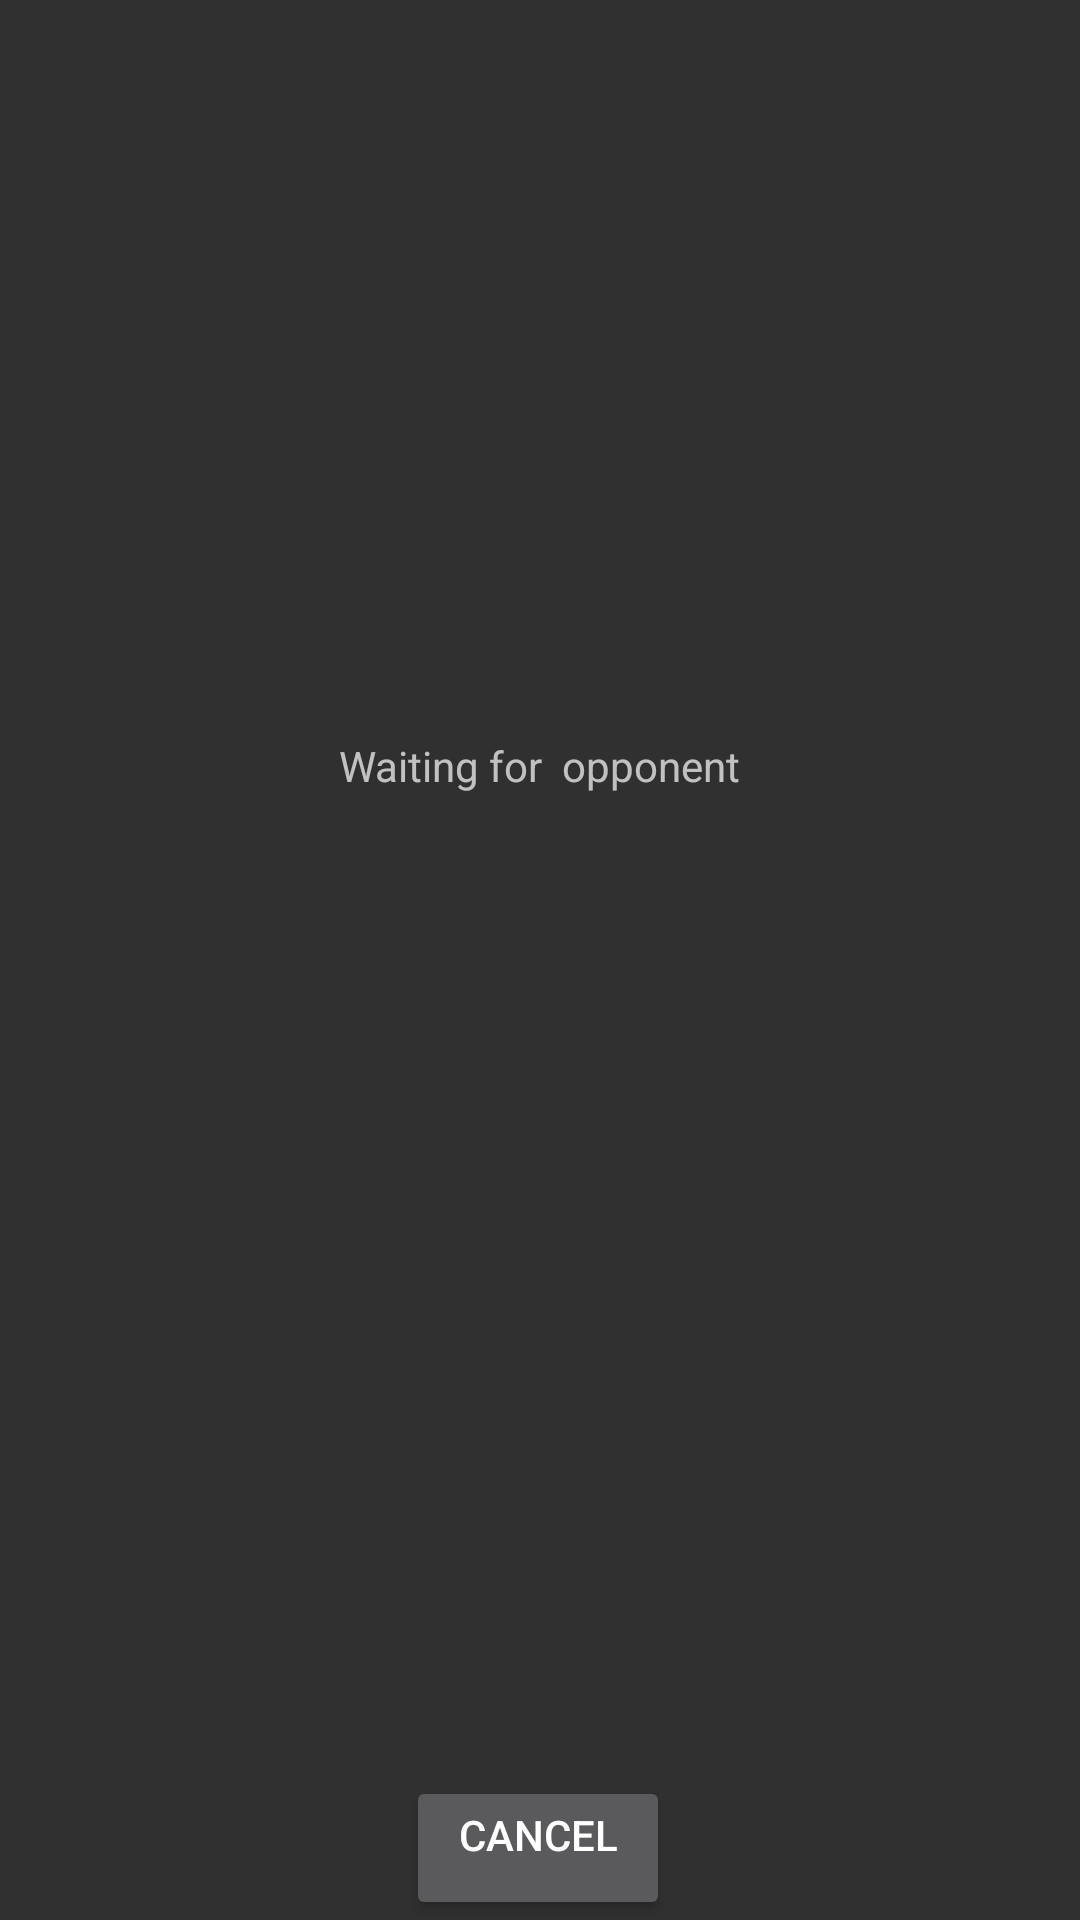

Write the Android layout XML for this screen, with the resource values it uses.
<!-- AndroidManifest.xml: application theme Theme.FairGomoku -->
<!-- res/layout/activity_play_online_acttivity.xml -->
<?xml version="1.0" encoding="utf-8"?>
<androidx.constraintlayout.widget.ConstraintLayout xmlns:android="http://schemas.android.com/apk/res/android"
    xmlns:app="http://schemas.android.com/apk/res-auto"
    xmlns:tools="http://schemas.android.com/tools"
    android:id="@+id/relativeLayout"
    android:layout_width="match_parent"
    android:layout_height="match_parent">

    <TextView
        android:id="@+id/textView"
        android:layout_width="wrap_content"
        android:layout_height="wrap_content"
        android:text="Waiting for  opponent"
        app:layout_constraintBottom_toTopOf="@+id/progressBar"
        app:layout_constraintEnd_toEndOf="parent"
        app:layout_constraintStart_toStartOf="parent"
        app:layout_constraintTop_toTopOf="parent" />
    <ProgressBar
        android:id="@+id/progressBar"
        android:layout_width="wrap_content"
        android:layout_height="wrap_content"
        android:indeterminateDrawable="@drawable/spinner_ring"
        android:indeterminateOnly="true"
        android:visibility="visible"
        app:layout_constraintBottom_toTopOf="@+id/cancelOnlineGame"
        app:layout_constraintEnd_toEndOf="parent"
        app:layout_constraintStart_toStartOf="parent"
        app:layout_constraintTop_toTopOf="parent"
        app:layout_constraintVertical_bias="0.862" />
    <Button
        android:id="@+id/cancelOnlineGame"
        android:layout_width="wrap_content"
        android:layout_height="wrap_content"
        android:layout_weight="1"
        android:gravity="center_horizontal"
        android:text="cancel"
        app:layout_constraintBottom_toBottomOf="parent"
        app:layout_constraintEnd_toEndOf="parent"
        app:layout_constraintHorizontal_bias="0.498"
        app:layout_constraintStart_toStartOf="parent"
        app:layout_constraintVertical_bias="0.228" />


</androidx.constraintlayout.widget.ConstraintLayout>
<!-- resources referenced by this layout -->
<resources>
  <style name="Theme.FairGomoku" parent="Theme.AppCompat.NoActionBar">
          
          <item name="colorOnBackground">@color/white</item>
          <item name="colorPrimary">@color/purple_500</item>
          <item name="colorPrimaryVariant">@color/purple_700</item>
          <item name="colorOnPrimary">@color/white</item>
          
          <item name="colorSecondary">@color/teal_200</item>
          <item name="colorSecondaryVariant">@color/teal_700</item>
          <item name="colorOnSecondary">@color/black</item>
          
          
      </style>
  <!-- not gathered from this repository: default colours our renderer supplied (Android Studio template values) -->
  <color name="purple_500">#FF6200EE</color>
  <color name="purple_700">#FF3700B3</color>
  <color name="teal_200">#FF03DAC5</color>
  <color name="teal_700">#FF018786</color>
  <color name="black">#FF000000</color>
  <color name="white">#FFFFFFFF</color>
</resources>
